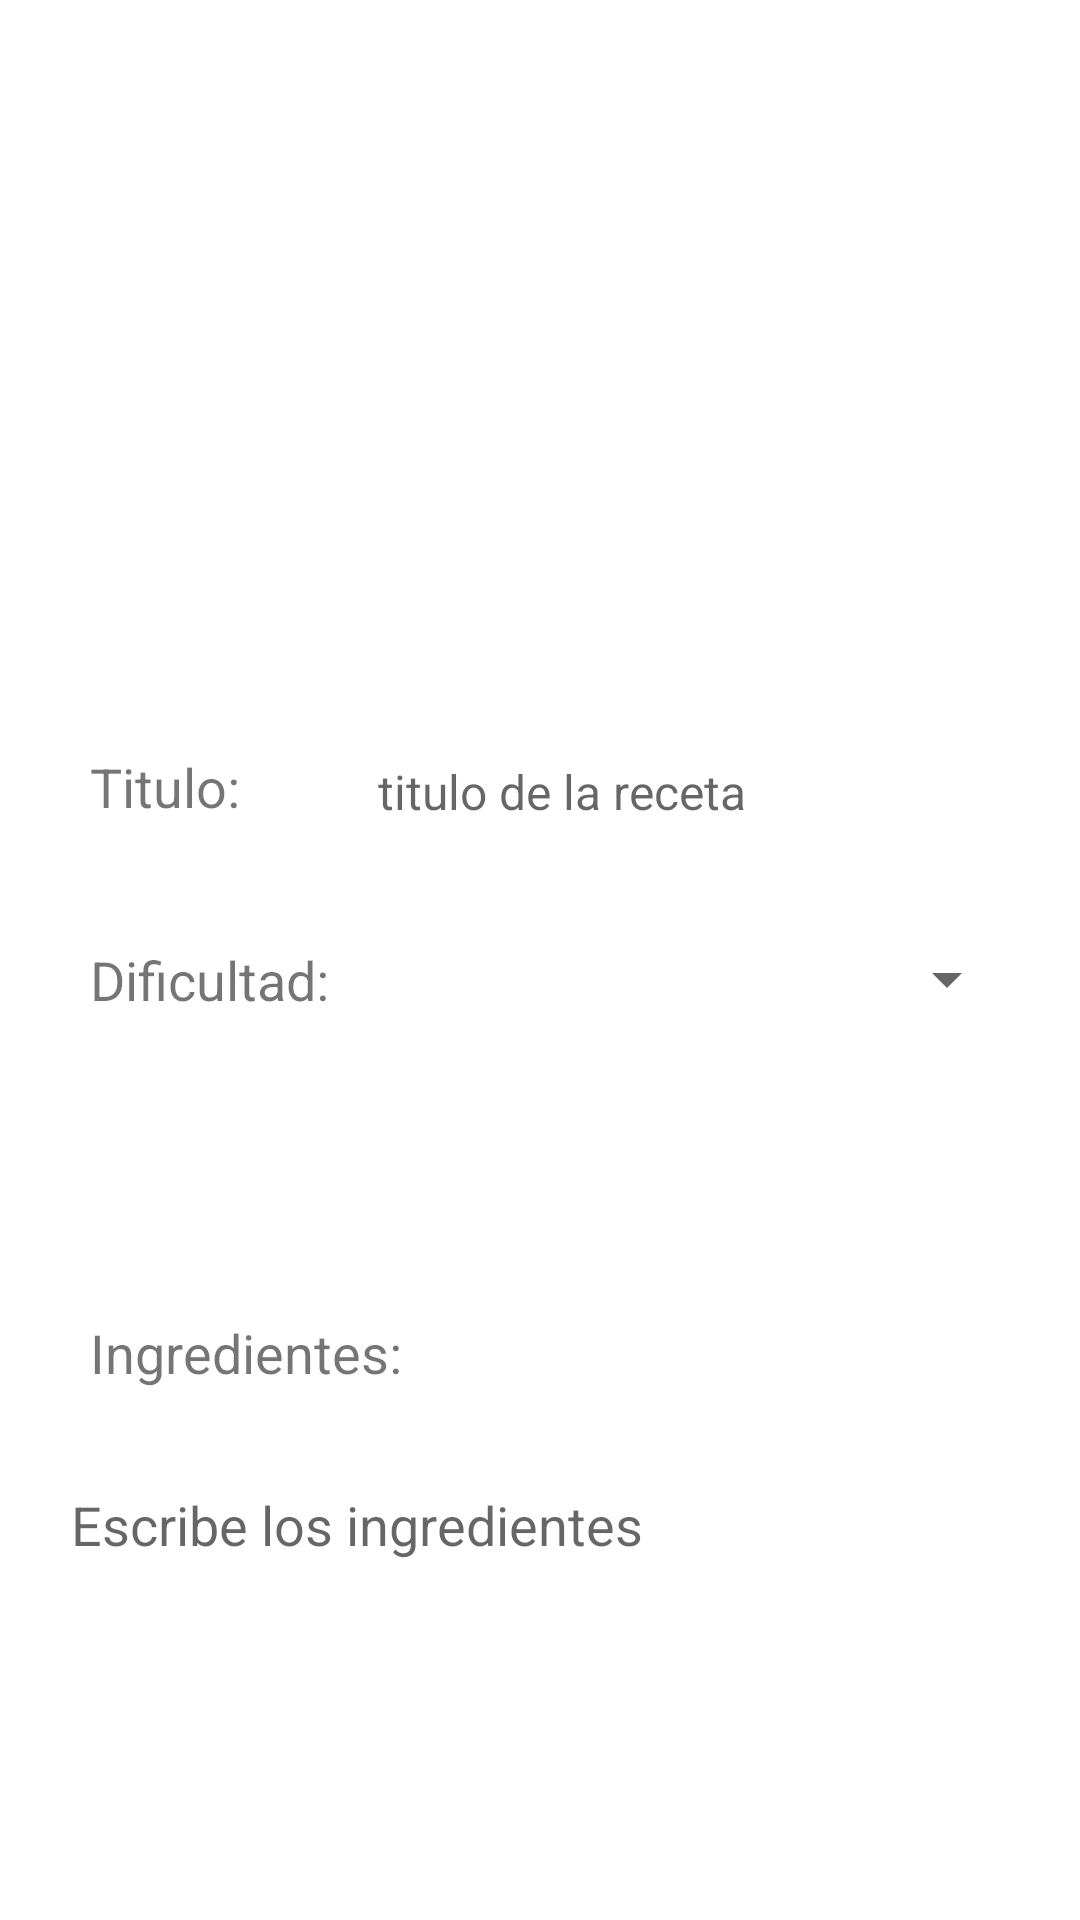

Android layout source for this screen:
<!-- AndroidManifest.xml: application theme Theme.Spooonapp -->
<!-- res/layout/activity_create_recipe.xml -->
<?xml version="1.0" encoding="utf-8"?>
<ScrollView xmlns:app="http://schemas.android.com/apk/res-auto"
    xmlns:tools="http://schemas.android.com/tools"
    android:layout_height="match_parent"
    android:layout_width="match_parent"
    xmlns:android="http://schemas.android.com/apk/res/android">
<androidx.constraintlayout.widget.ConstraintLayout
    android:layout_width="match_parent"
    android:layout_height="match_parent">

    <androidx.constraintlayout.widget.ConstraintLayout
        android:layout_width="match_parent"
        android:layout_height="match_parent"
        app:layout_constraintBottom_toBottomOf="parent"
        app:layout_constraintEnd_toEndOf="parent"
        app:layout_constraintStart_toStartOf="parent"
        app:layout_constraintTop_toTopOf="parent">

        <Spinner
            android:id="@+id/difficultySpinner"
            android:layout_width="200dp"
            android:layout_height="24dp"
            android:layout_marginStart="30dp"
            android:layout_marginTop="40dp"
            android:dropDownWidth="wrap_content"
            android:spinnerMode="dropdown"
            app:layout_constraintStart_toEndOf="@+id/textView3"
            app:layout_constraintTop_toBottomOf="@+id/textView2" />

        <EditText
            android:id="@+id/ingredientsET"
            style="@style/Widget.Material3.AutoCompleteTextView.OutlinedBox.Dense"
            android:layout_width="345dp"
            android:layout_height="wrap_content"
            android:layout_marginStart="30dp"
            android:layout_marginTop="20dp"
            android:layout_marginEnd="30dp"
            android:ems="10"
            android:hint="Escribe los ingredientes"
            android:inputType="textPersonName"
            android:textSize="18dp"
            app:layout_constraintEnd_toEndOf="parent"
            app:layout_constraintStart_toStartOf="parent"
            app:layout_constraintTop_toBottomOf="@+id/textView7" />

        <ImageView
            android:id="@+id/imageIV"
            android:layout_width="350dp"
            android:layout_height="150dp"
            android:layout_marginStart="31dp"
            android:layout_marginTop="50dp"
            android:layout_marginEnd="30dp"
            app:layout_constraintEnd_toEndOf="parent"
            app:layout_constraintStart_toStartOf="parent"
            app:layout_constraintTop_toTopOf="parent"
            app:srcCompat="@drawable/ic_launcher_background" />

        <TextView
            android:id="@+id/textView7"
            android:layout_width="wrap_content"
            android:layout_height="wrap_content"
            android:layout_marginStart="30dp"
            android:layout_marginTop="100dp"
            android:text="Ingredientes:"
            android:textSize="18sp"
            app:layout_constraintStart_toStartOf="parent"
            app:layout_constraintTop_toBottomOf="@+id/textView3" />

        <TextView
            android:id="@+id/textView3"
            android:layout_width="wrap_content"
            android:layout_height="wrap_content"
            android:layout_marginStart="30dp"
            android:layout_marginTop="40dp"
            android:text="Dificultad:"
            android:textSize="18sp"
            app:layout_constraintStart_toStartOf="parent"
            app:layout_constraintTop_toBottomOf="@+id/textView2" />

        <TextView
            android:id="@+id/textView2"
            android:layout_width="wrap_content"
            android:layout_height="wrap_content"
            android:layout_marginStart="30dp"
            android:layout_marginTop="50dp"
            android:text="Titulo:"
            android:textSize="18sp"
            app:layout_constraintStart_toStartOf="parent"
            app:layout_constraintTop_toBottomOf="@+id/imageIV" />

        <EditText
            android:id="@+id/tittleET"
            style="@style/Widget.Material3.AutoCompleteTextView.OutlinedBox.Dense"
            android:layout_width="0dp"
            android:layout_height="wrap_content"
            android:layout_marginStart="30dp"
            android:layout_marginTop="40dp"
            android:layout_marginEnd="30dp"
            android:ems="10"
            android:hint="titulo de la receta"
            android:inputType="textPersonName"
            android:textSize="16dp"
            app:layout_constraintEnd_toEndOf="parent"
            app:layout_constraintStart_toEndOf="@+id/textView2"
            app:layout_constraintTop_toBottomOf="@+id/imageIV" />
    </androidx.constraintlayout.widget.ConstraintLayout>

</androidx.constraintlayout.widget.ConstraintLayout>
</ScrollView>
<!-- resources referenced by this layout -->
<resources>
  <style name="Theme.Spooonapp" parent="Theme.MaterialComponents.DayNight.NoActionBar">
          
          <item name="colorPrimary">@color/black</item>
          <item name="colorPrimaryVariant">@color/purple_700</item>
          <item name="colorOnPrimary">@color/white</item>
          
          <item name="colorSecondary">@color/teal_200</item>
          <item name="colorSecondaryVariant">@color/teal_700</item>
          <item name="colorOnSecondary">@color/black</item>
          
          <item name="android:statusBarColor">?attr/colorPrimary</item>
          
      </style>
  <!-- not gathered from this repository: default colours our renderer supplied (Android Studio template values) -->
  <color name="purple_700">#FF3700B3</color>
  <color name="teal_200">#FF03DAC5</color>
  <color name="teal_700">#FF018786</color>
  <color name="black">#FF000000</color>
  <color name="white">#FFFFFFFF</color>
</resources>
